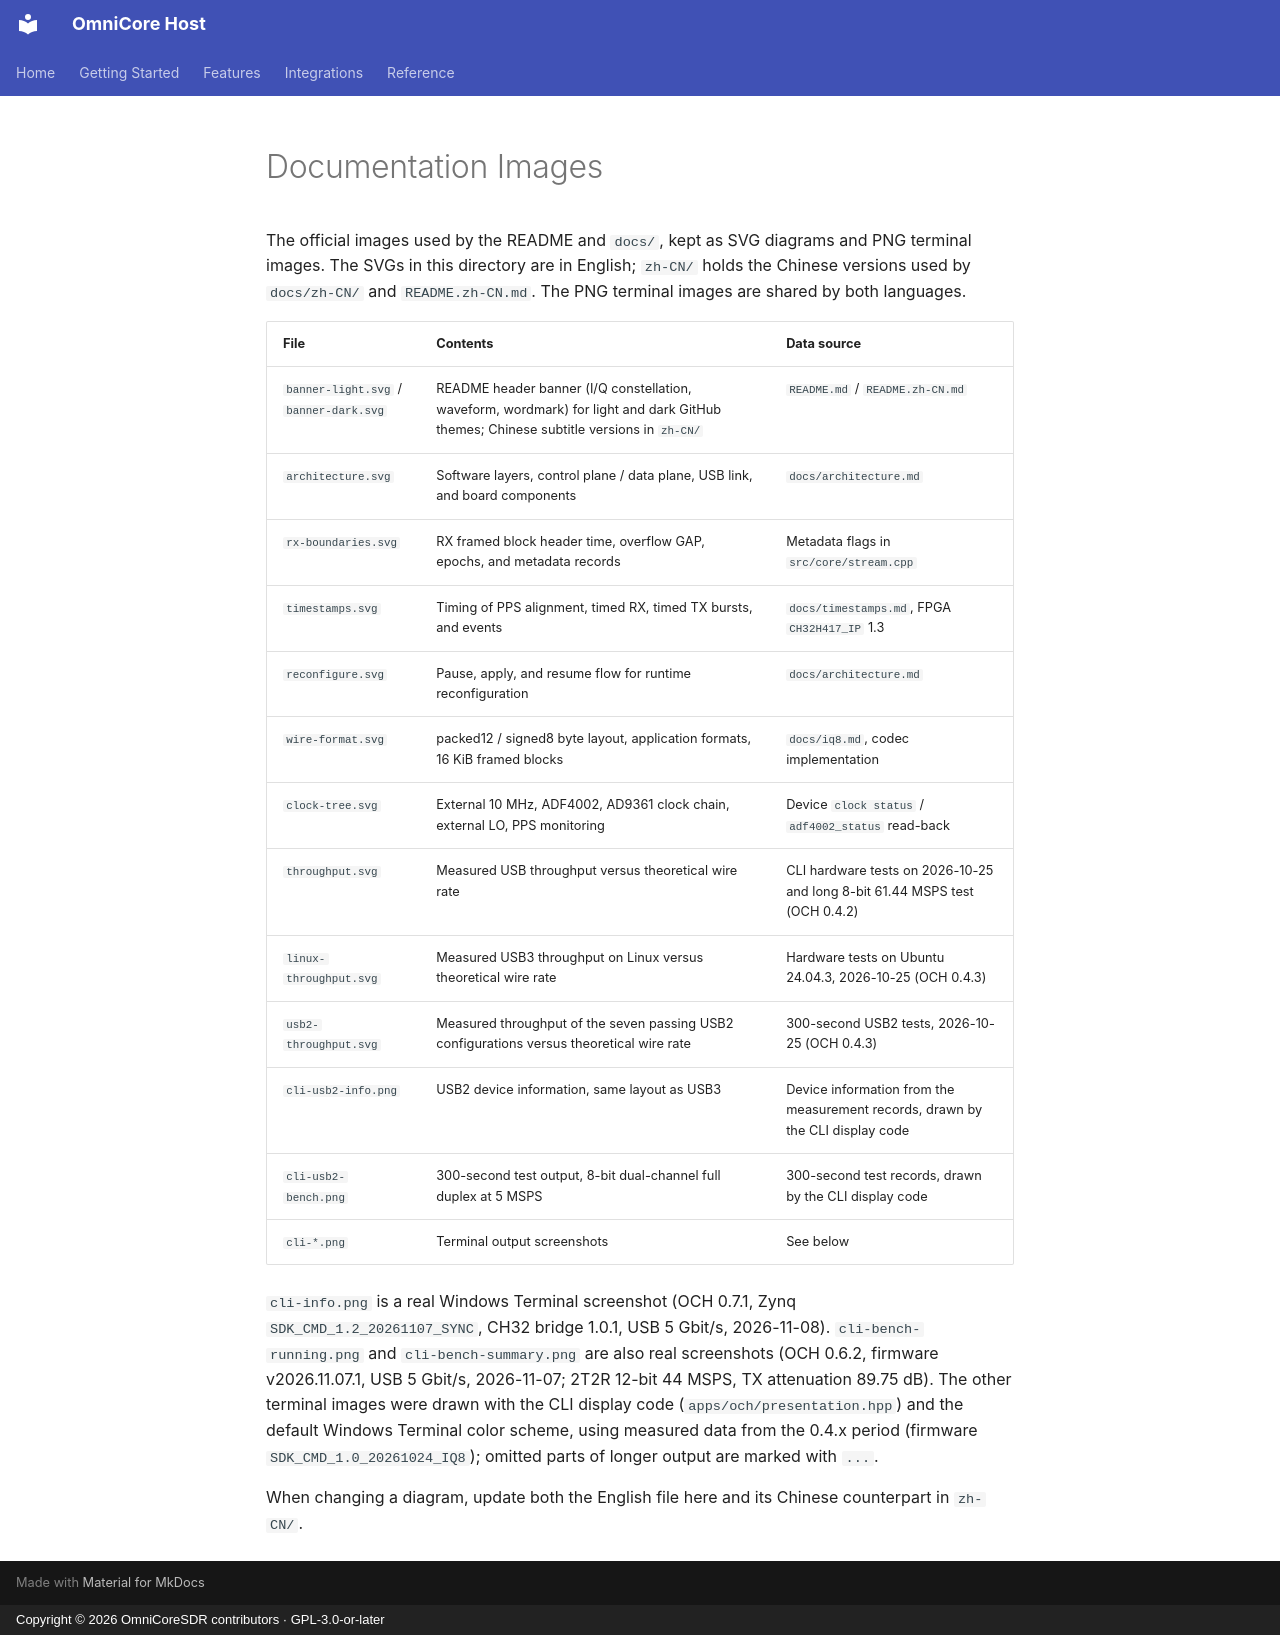

repository: Liren66/OmniCore-SDR-Host · page: images/index.html · generator: mkdocs · copyright: Copyright © 2026 OmniCoreSDR contributors · GPL-3.0-or-later

# Documentation Images

The official images used by the README and `docs/`, kept as SVG diagrams and PNG terminal images. The SVGs in this directory are in English; `zh-CN/` holds the Chinese versions used by `docs/zh-CN/` and `README.zh-CN.md`. The PNG terminal images are shared by both languages.

| File | Contents | Data source |
|---|---|---|
| `banner-light.svg` / `banner-dark.svg` | README header banner (I/Q constellation, waveform, wordmark) for light and dark GitHub themes; Chinese subtitle versions in `zh-CN/` | `README.md` / `README.zh-CN.md` |
| `architecture.svg` | Software layers, control plane / data plane, USB link, and board components | `docs/architecture.md` |
| `rx-boundaries.svg` | RX framed block header time, overflow GAP, epochs, and metadata records | Metadata flags in `src/core/stream.cpp` |
| `timestamps.svg` | Timing of PPS alignment, timed RX, timed TX bursts, and events | `docs/timestamps.md`, FPGA `CH32H417_IP` 1.3 |
| `reconfigure.svg` | Pause, apply, and resume flow for runtime reconfiguration | `docs/architecture.md` |
| `wire-format.svg` | packed12 / signed8 byte layout, application formats, 16 KiB framed blocks | `docs/iq8.md`, codec implementation |
| `clock-tree.svg` | External 10 MHz, ADF4002, AD9361 clock chain, external LO, PPS monitoring | Device `clock status` / `adf4002_status` read-back |
| `throughput.svg` | Measured USB throughput versus theoretical wire rate | CLI hardware tests on 2026-10-25 and long 8-bit 61.44 MSPS test (OCH 0.4.2) |
| `linux-throughput.svg` | Measured USB3 throughput on Linux versus theoretical wire rate | Hardware tests on Ubuntu 24.04.3, 2026-10-25 (OCH 0.4.3) |
| `usb2-throughput.svg` | Measured throughput of the seven passing USB2 configurations versus theoretical wire rate | 300-second USB2 tests, 2026-10-25 (OCH 0.4.3) |
| `cli-usb2-info.png` | USB2 device information, same layout as USB3 | Device information from the measurement records, drawn by the CLI display code |
| `cli-usb2-bench.png` | 300-second test output, 8-bit dual-channel full duplex at 5 MSPS | 300-second test records, drawn by the CLI display code |
| `cli-*.png` | Terminal output screenshots | See below |

`cli-info.png` is a real Windows Terminal screenshot (OCH 0.7.1, Zynq `SDK_CMD_1.2_20261107_SYNC`, CH32 bridge 1.0.1, USB 5 Gbit/s, 2026-11-08). `cli-bench-running.png` and `cli-bench-summary.png` are also real screenshots (OCH 0.6.2, firmware v2026.11.07.1, USB 5 Gbit/s, 2026-11-07; 2T2R 12-bit 44 MSPS, TX attenuation 89.75 dB). The other terminal images were drawn with the CLI display code (`apps/och/presentation.hpp`) and the default Windows Terminal color scheme, using measured data from the 0.4.x period (firmware `SDK_CMD_1.0_20261024_IQ8`); omitted parts of longer output are marked with `...`.

When changing a diagram, update both the English file here and its Chinese counterpart in `zh-CN/`.
